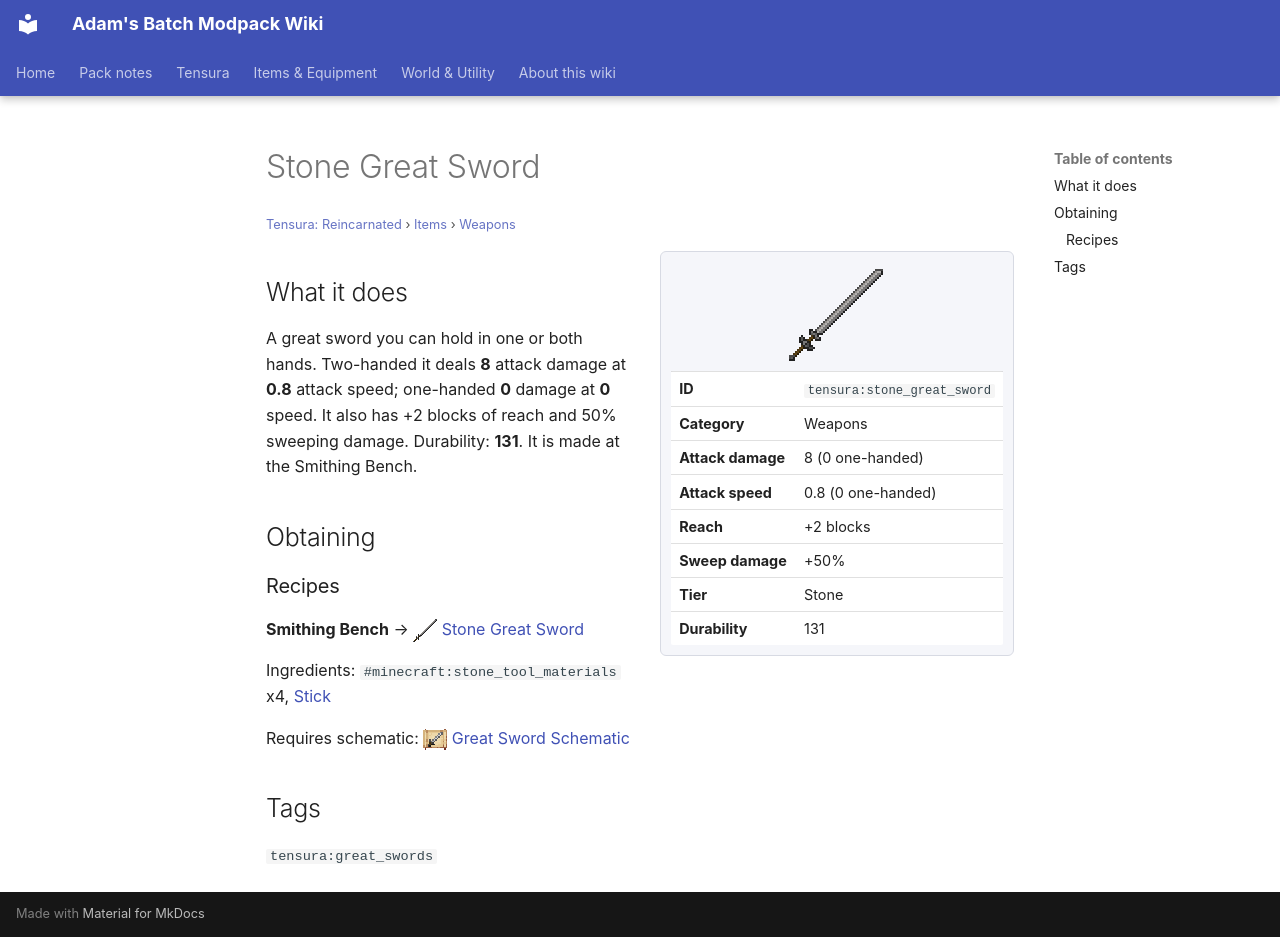

repository: Proteus-Nell/Adams-Batch-MC-Modpack-Wiki · page: tensura-reincarnated/items/weapons/stone-great-sword/index.html · generator: mkdocs

# Stone Great Sword

<small>[Tensura: Reincarnated](../../index.md) &rsaquo; [Items](../index.md) &rsaquo; [Weapons](index.md)</small>

<div class="infobox" markdown>

![Stone Great Sword](../../../assets/icons/tensura/item/stone_great_sword.png)

| | |
|---|---|
| **ID** | `tensura:stone_great_sword` |
| **Category** | Weapons |
| **Attack damage** | 8 (0 one-handed) |
| **Attack speed** | 0.8 (0 one-handed) |
| **Reach** | +2 blocks |
| **Sweep damage** | +50% |
| **Tier** | Stone |
| **Durability** | 131 |

</div>

## What it does

A great sword you can hold in one or both hands. Two-handed it deals **8** attack damage at **0.8** attack speed; one-handed **0** damage at **0** speed. It also has +2 blocks of reach and 50% sweeping damage. Durability: **131**. It is made at the Smithing Bench.

## Obtaining

### Recipes

**Smithing Bench** &rarr; ![](../../../assets/icons/tensura/item/stone_great_sword.png) [Stone Great Sword](stone-great-sword.md)

Ingredients:  `#minecraft:stone_tool_materials` x4,  [Stick](https://minecraft.wiki/w/Stick)

Requires schematic: ![](../../../assets/icons/tensura/item/great_sword_schematic.png) [Great Sword Schematic](../schematics/great-sword-schematic.md)

## Tags

`tensura:great_swords`
